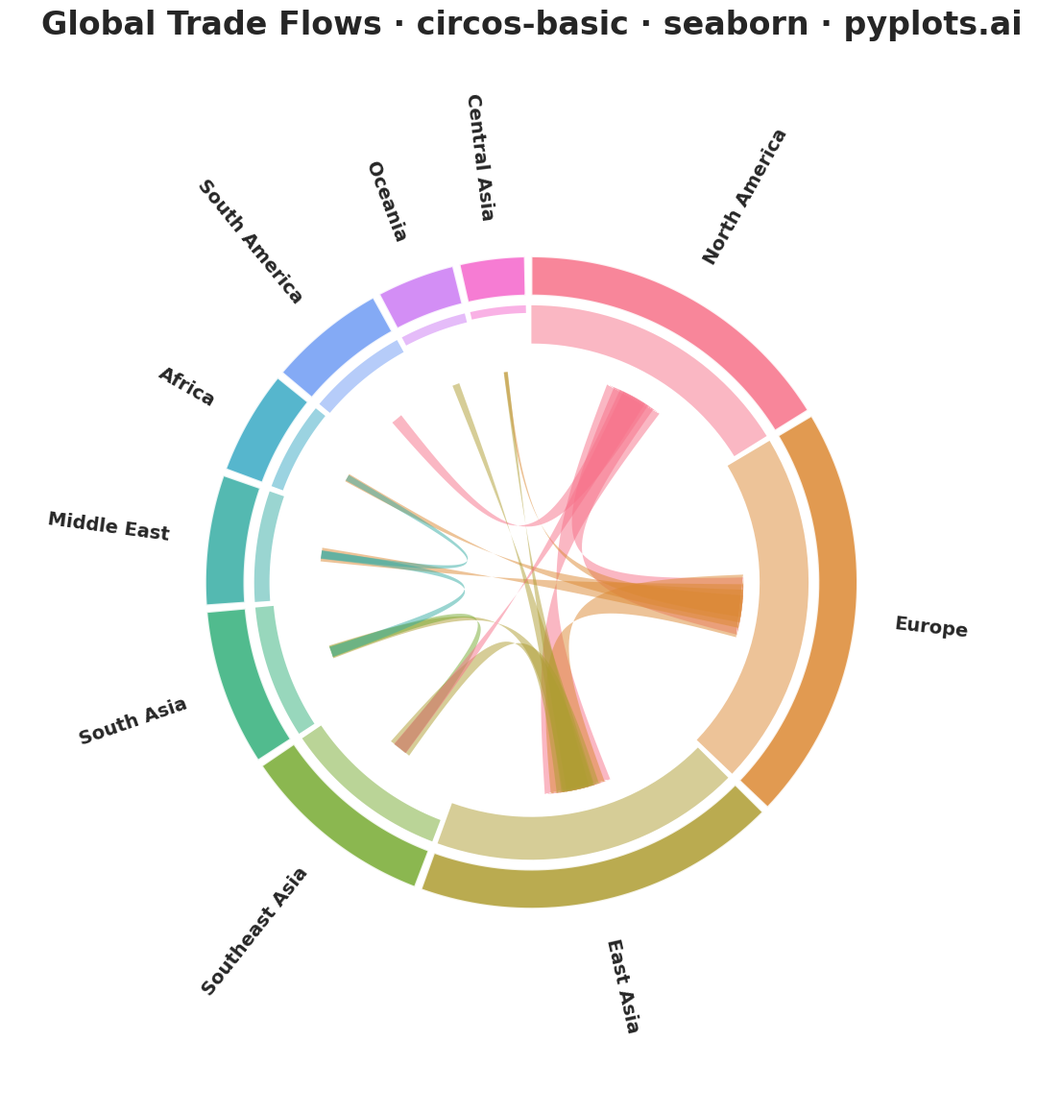

Write the Python code that produced this figure.
""" pyplots.ai
circos-basic: Circos Plot
Library: seaborn 0.13.2 | Python 3.13.11
Quality: 72/100 | Created: 2025-12-31
"""

import matplotlib.pyplot as plt
import numpy as np
import seaborn as sns


# Set seaborn theme for consistent styling
sns.set_theme(style="white", context="talk", font_scale=1.1)

# Data: Regional trade flows (10 regions with trade connections)
np.random.seed(42)

# Define segments (regions) with their sizes (trade volume)
segments = [
    "North America",
    "Europe",
    "East Asia",
    "Southeast Asia",
    "South Asia",
    "Middle East",
    "Africa",
    "South America",
    "Oceania",
    "Central Asia",
]
n_segments = len(segments)

# Segment sizes represent total trade volume
segment_sizes = np.array([250, 320, 280, 150, 120, 100, 80, 90, 60, 50])

# Create connection data (source, target, value)
connections = [
    (0, 1, 85),  # North America - Europe
    (0, 2, 120),  # North America - East Asia
    (1, 2, 95),  # Europe - East Asia
    (1, 5, 60),  # Europe - Middle East
    (2, 3, 70),  # East Asia - Southeast Asia
    (2, 4, 45),  # East Asia - South Asia
    (3, 4, 35),  # Southeast Asia - South Asia
    (1, 6, 40),  # Europe - Africa
    (0, 7, 55),  # North America - South America
    (2, 8, 50),  # East Asia - Oceania
    (5, 4, 30),  # Middle East - South Asia
    (5, 6, 25),  # Middle East - Africa
    (1, 9, 20),  # Europe - Central Asia
    (2, 9, 28),  # East Asia - Central Asia
    (0, 3, 38),  # North America - Southeast Asia
]

# Create color palette using seaborn
colors = sns.color_palette("husl", n_colors=n_segments)

# Create square figure for circular symmetry
fig, ax = plt.subplots(figsize=(12, 12))
ax.set_aspect("equal")
ax.set_xlim(-1.5, 1.5)
ax.set_ylim(-1.5, 1.5)

# Calculate segment positions (angles)
total_size = segment_sizes.sum()
gap_fraction = 0.02  # Gap between segments
total_gap = gap_fraction * n_segments
available_angle = 2 * np.pi * (1 - total_gap / (2 * np.pi))

angles = []
current_angle = np.pi / 2  # Start from top

for size in segment_sizes:
    segment_angle = (size / total_size) * available_angle
    start_angle = current_angle
    end_angle = current_angle - segment_angle
    angles.append((start_angle, end_angle))
    current_angle = end_angle - gap_fraction

# Draw outer ring segments
outer_radius = 1.0
ring_width = 0.12

for i, (start, end) in enumerate(angles):
    # Create wedge for segment
    theta = np.linspace(end, start, 50)
    inner = outer_radius - ring_width

    # Outer arc
    x_outer = outer_radius * np.cos(theta)
    y_outer = outer_radius * np.sin(theta)

    # Inner arc (reversed)
    x_inner = inner * np.cos(theta[::-1])
    y_inner = inner * np.sin(theta[::-1])

    # Combine to form wedge
    x = np.concatenate([x_outer, x_inner])
    y = np.concatenate([y_outer, y_inner])

    ax.fill(x, y, color=colors[i], alpha=0.85, edgecolor="white", linewidth=1.5)

    # Add segment label
    mid_angle = (start + end) / 2
    label_radius = outer_radius + 0.12
    label_x = label_radius * np.cos(mid_angle)
    label_y = label_radius * np.sin(mid_angle)

    # Rotate text based on position - ensure text is always readable (not upside down)
    rotation_deg = np.degrees(mid_angle)

    # Normalize angle to 0-360 range
    norm_angle = rotation_deg % 360

    # For angles on the left side (90-270), flip the text
    if 90 < norm_angle < 270:
        rotation = rotation_deg + 180
        ha = "right"
    else:
        rotation = rotation_deg
        ha = "left"

    ax.text(
        label_x,
        label_y,
        segments[i],
        ha=ha,
        va="center",
        fontsize=14,
        fontweight="bold",
        rotation=rotation,
        rotation_mode="anchor",
    )

# Draw inner data track (trade volume as bar heights)
inner_track_outer = outer_radius - ring_width - 0.03
inner_track_inner = inner_track_outer - 0.15

for i, (start, end) in enumerate(angles):
    # Normalize height based on segment size
    height_fraction = segment_sizes[i] / segment_sizes.max()
    track_height = (inner_track_outer - inner_track_inner) * height_fraction

    theta = np.linspace(end, start, 30)
    inner = inner_track_outer - track_height

    x_outer = inner_track_outer * np.cos(theta)
    y_outer = inner_track_outer * np.sin(theta)
    x_inner = inner * np.cos(theta[::-1])
    y_inner = inner * np.sin(theta[::-1])

    x = np.concatenate([x_outer, x_inner])
    y = np.concatenate([y_outer, y_inner])

    ax.fill(x, y, color=colors[i], alpha=0.5, edgecolor="none")

# Draw ribbons (connections between segments)
ribbon_radius = inner_track_inner - 0.05


def bezier_ribbon(start_angle1, end_angle1, start_angle2, end_angle2, radius, color, alpha=0.4):
    """Draw a ribbon connecting two segments using bezier curves"""
    # Control point at center
    ctrl_radius = radius * 0.1

    # Points for the ribbon
    n_points = 50

    # First edge of ribbon
    t = np.linspace(0, 1, n_points)

    # Start and end points for first arc of source
    p0 = np.array([radius * np.cos(start_angle1), radius * np.sin(start_angle1)])
    p3 = np.array([radius * np.cos(start_angle2), radius * np.sin(start_angle2)])

    # Control points toward center
    p1 = ctrl_radius * np.array([np.cos(start_angle1), np.sin(start_angle1)])
    p2 = ctrl_radius * np.array([np.cos(start_angle2), np.sin(start_angle2)])

    # Cubic bezier
    curve1 = (
        (1 - t)[:, None] ** 3 * p0
        + 3 * (1 - t)[:, None] ** 2 * t[:, None] * p1
        + 3 * (1 - t)[:, None] * t[:, None] ** 2 * p2
        + t[:, None] ** 3 * p3
    )

    # Second edge of ribbon
    p0 = np.array([radius * np.cos(end_angle1), radius * np.sin(end_angle1)])
    p3 = np.array([radius * np.cos(end_angle2), radius * np.sin(end_angle2)])
    p1 = ctrl_radius * np.array([np.cos(end_angle1), np.sin(end_angle1)])
    p2 = ctrl_radius * np.array([np.cos(end_angle2), np.sin(end_angle2)])

    curve2 = (
        (1 - t)[:, None] ** 3 * p0
        + 3 * (1 - t)[:, None] ** 2 * t[:, None] * p1
        + 3 * (1 - t)[:, None] * t[:, None] ** 2 * p2
        + t[:, None] ** 3 * p3
    )

    # Arc at source segment
    arc1_angles = np.linspace(start_angle1, end_angle1, 10)
    arc1 = radius * np.column_stack([np.cos(arc1_angles), np.sin(arc1_angles)])

    # Arc at target segment
    arc2_angles = np.linspace(end_angle2, start_angle2, 10)
    arc2 = radius * np.column_stack([np.cos(arc2_angles), np.sin(arc2_angles)])

    # Combine all points
    vertices = np.vstack([arc1, curve1, arc2, curve2[::-1]])

    polygon = plt.Polygon(vertices, facecolor=color, edgecolor="none", alpha=alpha, zorder=1)
    ax.add_patch(polygon)


# Draw each connection as a ribbon
max_value = max(c[2] for c in connections)

for source, target, value in connections:
    # Calculate ribbon width based on value
    width_fraction = value / max_value * 0.6 + 0.1

    # Get segment angles
    start1, end1 = angles[source]
    start2, end2 = angles[target]

    # Calculate ribbon endpoints within segments
    seg1_span = (start1 - end1) * width_fraction * 0.4
    seg2_span = (start2 - end2) * width_fraction * 0.4

    # Center the ribbon in the segment
    mid1 = (start1 + end1) / 2
    mid2 = (start2 + end2) / 2

    ribbon_start1 = mid1 + seg1_span / 2
    ribbon_end1 = mid1 - seg1_span / 2
    ribbon_start2 = mid2 + seg2_span / 2
    ribbon_end2 = mid2 - seg2_span / 2

    # Use source color for ribbon
    bezier_ribbon(ribbon_start1, ribbon_end1, ribbon_start2, ribbon_end2, ribbon_radius, colors[source], alpha=0.5)

# Remove axes for clean circular display
ax.set_xlim(-1.6, 1.6)
ax.set_ylim(-1.6, 1.6)
ax.axis("off")

# Title
ax.set_title("Global Trade Flows · circos-basic · seaborn · pyplots.ai", fontsize=24, fontweight="bold", pad=20)

plt.tight_layout()
plt.savefig("plot.png", dpi=300, bbox_inches="tight")
